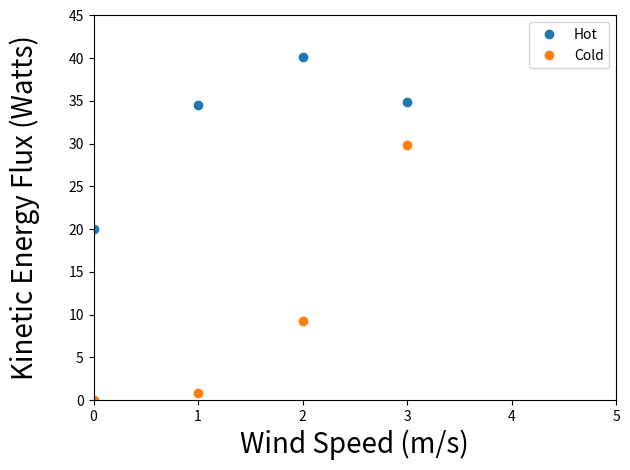

Write Python code to recreate this figure.
#!/bin/py

# m/s   |  hot   | cold 
# 3        34.9  | 29.8
# 2        40.09 | 9.3
# 1        34.5  | .8745
# 0        20.0  | 0.0
#

speed = [0,1,2,3]
hot   = [20.0,34.5,40.09,34.9]
cold  = [0.0,.8745,9.3,29.8]


#
#
#
import matplotlib.pyplot as plt

plt.plot(speed,hot,'o', label='Hot')
plt.plot(speed,cold,'o', label='Cold')

#overrx = np.linspace(1.0, 5.0, num=50)
plt.xlim([0,5])
plt.ylim([0,45])

fsz=20
plt.ylabel(r'Kinetic Energy Flux (Watts)',
           fontsize=fsz,labelpad=20)

plt.xlabel(r'Wind Speed (m/s)',fontsize=fsz)


# might not need this
#plt.axes().set_aspect('equal', 'datalim')

plt.legend(loc='best')
plt.tight_layout()
#plt.show()
plt.savefig('wind_impact.png')


#
# nick 
# 10/14/16
#
